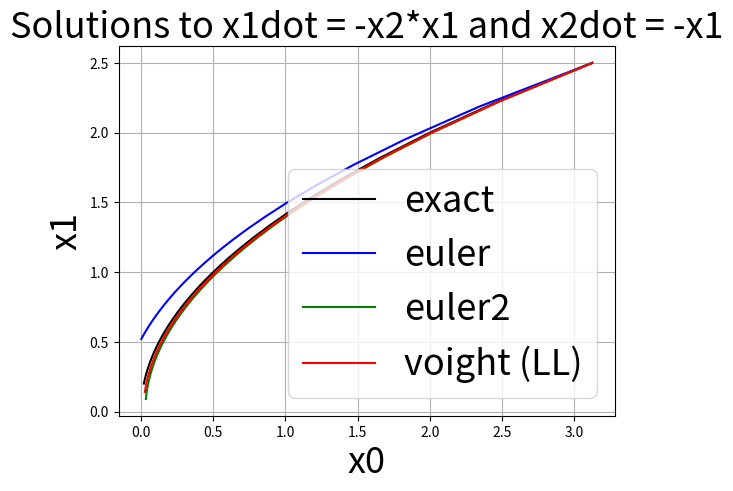
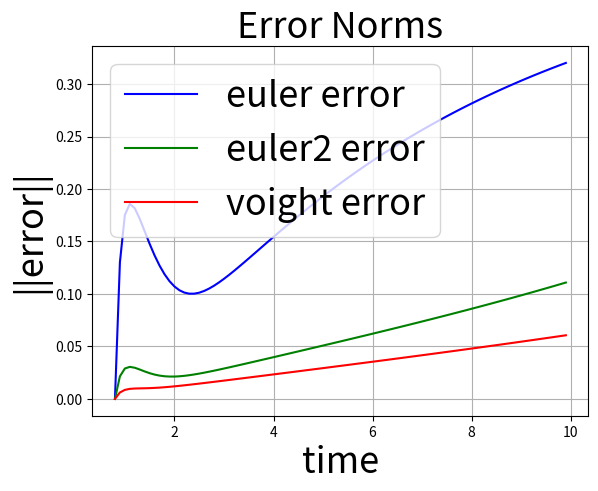

Python code for these plots, in order:
"""
Demonstration of the benefit of local-linearization integration for solving
ODE's. Say goodbye to Euler and RK4.

"""
from __future__ import division
import numpy as np
import numpy.linalg as npl
import scipy.linalg as spl
import matplotlib.pyplot as plt

dynamics = lambda x: np.array([-x[1]*x[0],
                               -x[0]])

solution = lambda t: np.array([2*t**-2,
                               2*t**-1])

# Basic second time-derivative information
dynamicsdot = lambda x: np.array([x[0]**2 + x[0]*x[1]**2,
                                  x[1]*x[0]])

# ...or approximate dynamics(x) around x0 by dynamics_jacobian(x0).dot(x) + dynamics_constant(x0)
dynamics_jacobian = lambda x: np.array([[-x[1], -x[0]],
                                        [   -1,    0]])
dynamics_constant = lambda x: dynamics(x) - dynamics_jacobian(x).dot(x)

dt = 0.1
time = np.arange(0.8, 10, dt)
x0 = solution(time[0])

x_exact = np.zeros((len(time), len(x0)))
x_euler = np.zeros((len(time), len(x0)))
x_voight = np.zeros((len(time), len(x0)))
x_euler2 = np.zeros((len(time), len(x0)))

x_exact[0] = x0
x_euler[0] = x0
x_euler2[0] = x0
x_voight[0] = x0

for i, t in enumerate(time[1:]):
    x_exact[i+1] = solution(t)
    x_euler[i+1] = x_euler[i] + dynamics(x_euler[i])*dt
    x_euler2[i+1] = x_euler2[i] + dynamics(x_euler2[i])*dt + (1/2)*dynamicsdot(x_euler2[i])*dt**2
    x_voight[i+1] = spl.expm(np.vstack([
                    np.hstack([dynamics_jacobian(x_voight[i]), dynamics_constant(x_voight[i]).reshape((2, 1))]),
                    [[0, 0, 0]]]) * dt).dot(np.hstack([x_voight[i], [1]]))[:2]

error_euler = npl.norm(x_exact - x_euler, axis=1)
error_euler2 = npl.norm(x_exact - x_euler2, axis=1)
error_voight = npl.norm(x_exact - x_voight, axis=1)

plt.figure()
plt.grid(True)
plt.plot(x_exact[:, 0], x_exact[:, 1], c='k', label='exact')
plt.plot(x_euler[:, 0], x_euler[:, 1], c='b', label='euler')
plt.plot(x_euler2[:, 0], x_euler2[:, 1], c='g', label='euler2')
plt.plot(x_voight[:, 0], x_voight[:, 1], c='r', label='voight (LL)')
plt.legend(loc="lower right", fontsize=26)
plt.title("Solutions to x1dot = -x2*x1 and x2dot = -x1", fontsize=26)
plt.xlabel("x0", fontsize=26)
plt.ylabel("x1", fontsize=26)

plt.figure()
plt.grid(True)
plt.plot(time, error_euler, c='b', label='euler error')
plt.plot(time, error_euler2, c='g', label='euler2 error')
plt.plot(time, error_voight, c='r', label='voight error')
plt.legend(loc="upper left", fontsize=26)
plt.title("Error Norms", fontsize=26)
plt.xlabel("time", fontsize=26)
plt.ylabel("||error||", fontsize=26)

plt.show()
